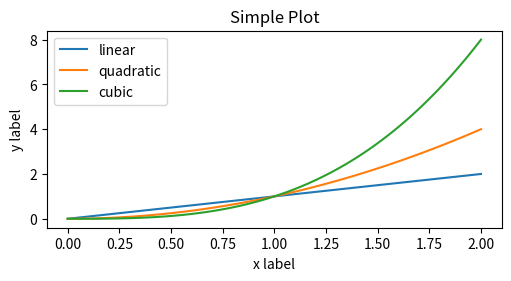

Reproduce this figure in Python.
import matplotlib.pyplot as plt
import numpy as np

import matplotlib as mpl

# b = np.matrix([[1, 2], [3, 4]])
# b_asarray = np.asarray(b)

# fig, ax = plt.subplots()  # Create a figure containing a single axes.
# ax.plot([1, 2, 3, 4], [1, 4, 2, 3])  # Plot some data on the axes.
# plt.show()


# np.random.seed(19680801)  # seed the random number generator.
# data = {'a': np.arange(50),
#         'c': np.random.randint(0, 50, 50),
#         'd': np.random.randn(50)}
# data['b'] = data['a'] + 10 * np.random.randn(50)
# data['d'] = np.abs(data['d']) * 100

# fig, ax = plt.subplots(figsize=(5, 2.7), layout='constrained')
# ax.scatter('a', 'b', c='c', s='d', data=data)
# ax.set_xlabel('entry a')
# ax.set_ylabel('entry b')
# plt.show()

# x = np.linspace(0, 2, 100)  # Sample data.

# # Note that even in the OO-style, we use `.pyplot.figure` to create the Figure.
# fig, ax = plt.subplots(figsize=(5, 2.7), layout='constrained')
# ax.plot(x, x, label='linear')  # Plot some data on the axes.
# ax.plot(x, x**2, label='quadratic')  # Plot more data on the axes...
# ax.plot(x, x**3, label='cubic')  # ... and some more.
# ax.set_xlabel('x label')  # Add an x-label to the axes.
# ax.set_ylabel('y label')  # Add a y-label to the axes.
# ax.set_title("Simple Plot")  # Add a title to the axes.
# ax.legend()  # Add a legend.
# plt.show()

x = np.linspace(0, 2, 100)  # Sample data.

plt.figure(figsize=(5, 2.7), layout='constrained')
plt.plot(x, x, label='linear')  # Plot some data on the (implicit) axes.
plt.plot(x, x**2, label='quadratic')  # etc.
plt.plot(x, x**3, label='cubic')
plt.xlabel('x label')
plt.ylabel('y label')
plt.title("Simple Plot")
plt.legend()
plt.show()